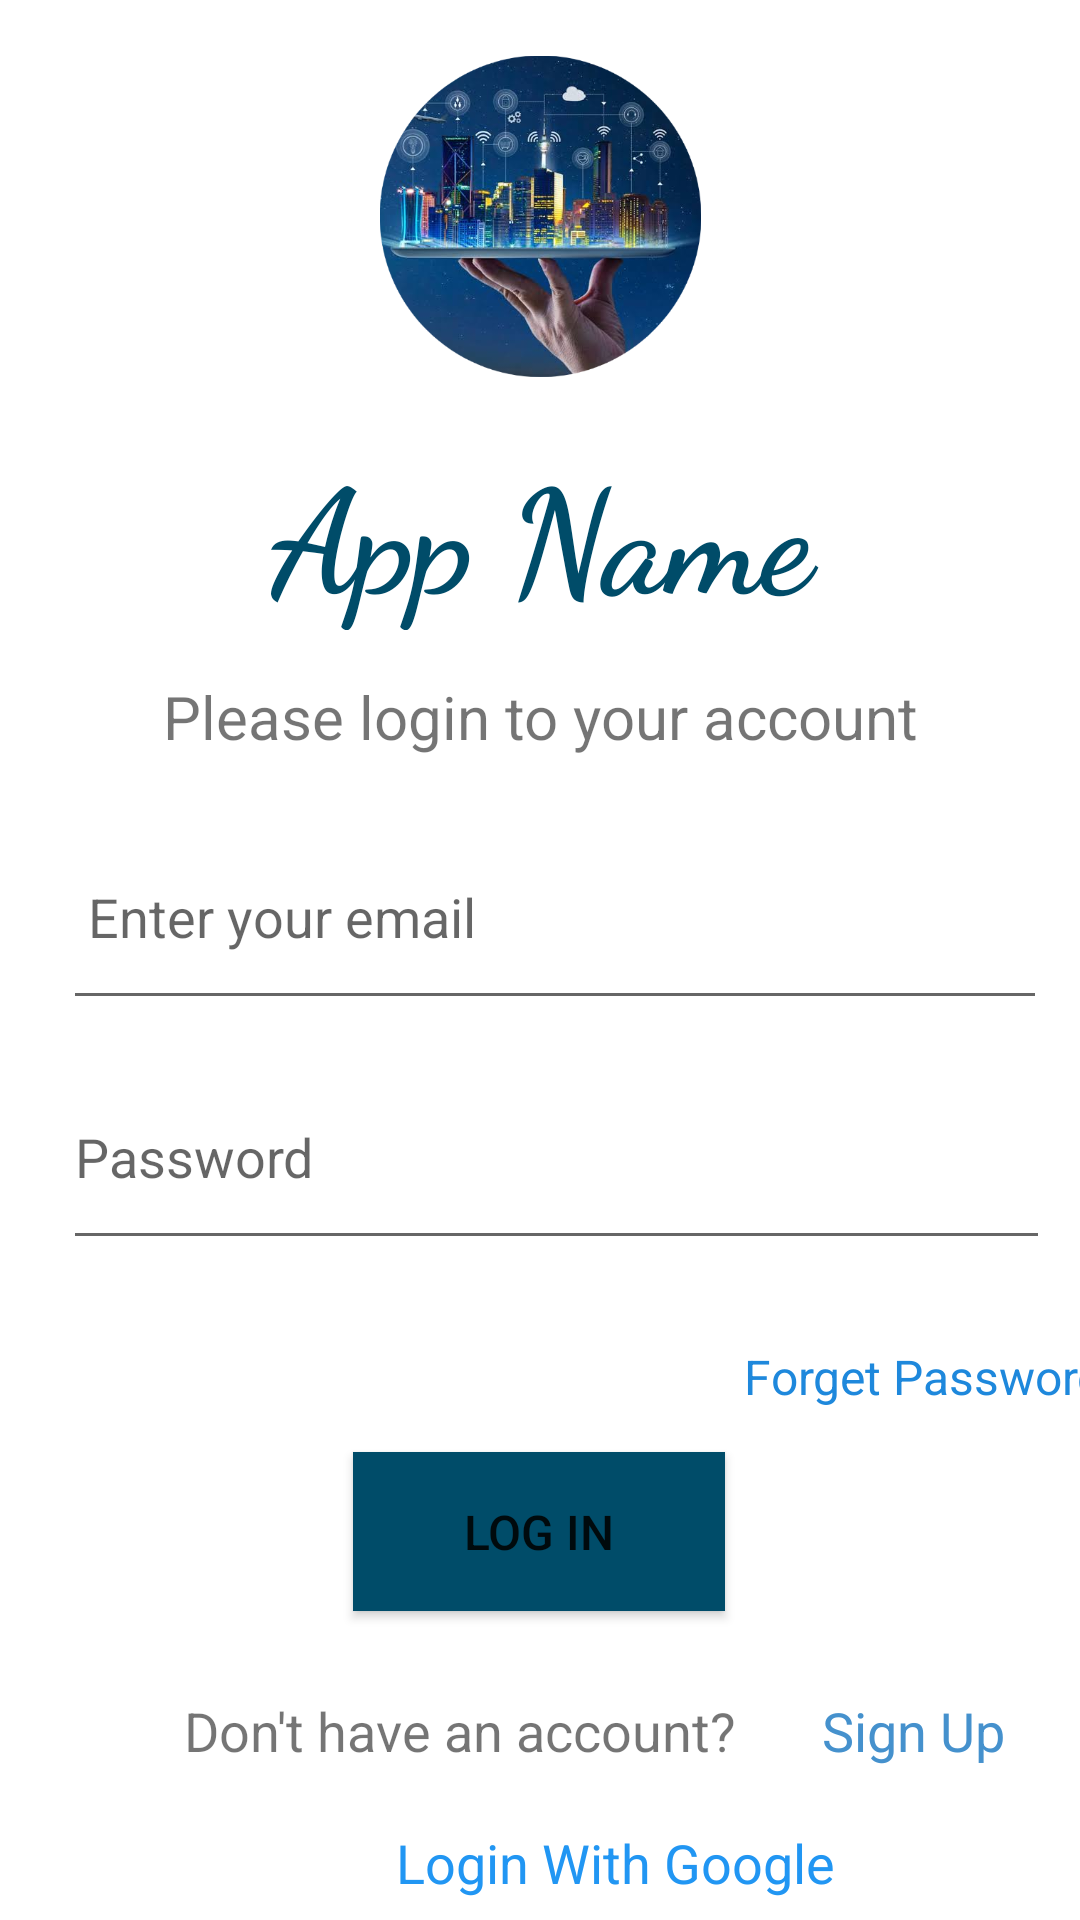

Here is an Android app screen rendered from its layout file. Give the layout XML and the strings, colors and styles it references.
<!-- AndroidManifest.xml: application theme Theme.CodeSamuraiDu_RONR -->
<!-- res/layout/activity_login.xml -->
<?xml version="1.0" encoding="utf-8"?>
<androidx.constraintlayout.widget.ConstraintLayout xmlns:android="http://schemas.android.com/apk/res/android"
    xmlns:app="http://schemas.android.com/apk/res-auto"
    xmlns:tools="http://schemas.android.com/tools"
    android:layout_width="match_parent"
    android:layout_height="match_parent"
    tools:context=".Login">

    <androidx.appcompat.widget.AppCompatButton
        android:id="@+id/login_bttn"
        android:layout_width="124dp"
        android:layout_height="53dp"
        android:layout_marginTop="484dp"
        android:background="#004c69"
        android:gravity="center|center_horizontal"
        android:text="Log In"
        android:textSize="16sp"
        app:layout_constraintEnd_toEndOf="parent"
        app:layout_constraintHorizontal_bias="0.498"
        app:layout_constraintStart_toStartOf="parent"
        app:layout_constraintTop_toTopOf="parent" />

    <TextView
        android:id="@+id/name"
        android:layout_width="216dp"
        android:layout_height="66dp"
        android:layout_marginTop="144dp"
        android:fontFamily="cursive"
        android:gravity="center|center_horizontal"
        android:text="App Name"
        android:textColor="#004c69"
        android:textSize="48sp"
        android:textStyle="bold"
        app:layout_constraintEnd_toEndOf="parent"
        app:layout_constraintHorizontal_bias="0.502"
        app:layout_constraintStart_toStartOf="parent"
        app:layout_constraintTop_toTopOf="parent" />

    <TextView
        android:id="@+id/textView3"
        android:layout_width="289dp"
        android:layout_height="46dp"
        android:layout_marginTop="216dp"
        android:gravity="center|center_horizontal"
        android:text="Please login to your account"
        android:textSize="20sp"
        app:layout_constraintEnd_toEndOf="parent"
        app:layout_constraintStart_toStartOf="parent"
        app:layout_constraintTop_toTopOf="parent" />

    <EditText
        android:id="@+id/email"
        android:layout_width="0dp"
        android:layout_height="72dp"
        android:layout_marginStart="21dp"
        android:layout_marginTop="268dp"
        android:layout_marginEnd="11dp"
        android:ems="10"
        android:hint=" Enter your email"
        android:inputType="textEmailAddress"
        app:layout_constraintEnd_toEndOf="parent"
        app:layout_constraintHorizontal_bias="0.0"
        app:layout_constraintStart_toStartOf="parent"
        app:layout_constraintTop_toTopOf="parent" />

    <EditText
        android:id="@+id/password"
        android:layout_width="0dp"
        android:layout_height="72dp"
        android:layout_marginStart="21dp"
        android:layout_marginTop="348dp"
        android:layout_marginEnd="10dp"
        android:ems="10"
        android:hint="Password"
        android:inputType="textPassword"
        app:layout_constraintEnd_toEndOf="parent"
        app:layout_constraintHorizontal_bias="0.0"
        app:layout_constraintStart_toStartOf="parent"
        app:layout_constraintTop_toTopOf="parent" />

    <TextView
        android:id="@+id/textView5"
        android:layout_width="202dp"
        android:layout_height="34dp"
        android:layout_marginStart="52dp"
        android:layout_marginTop="560dp"
        android:gravity="center|center_horizontal"
        android:text="Don't have an account?"
        android:textSize="18sp"
        app:layout_constraintStart_toStartOf="parent"
        app:layout_constraintTop_toTopOf="parent" />

    <TextView
        android:id="@+id/sign_up_click"
        android:layout_width="73dp"
        android:layout_height="34dp"
        android:layout_marginStart="268dp"
        android:layout_marginTop="560dp"
        android:layout_marginEnd="76dp"
        android:gravity="center|center_horizontal"
        android:text="Sign Up"
        android:textColor="#4591CD"
        android:textSize="18sp"
        app:layout_constraintEnd_toEndOf="parent"
        app:layout_constraintHorizontal_bias="0.0"
        app:layout_constraintStart_toStartOf="parent"
        app:layout_constraintTop_toTopOf="parent" />

    <TextView
        android:id="@+id/forgot_pass"
        android:layout_width="137dp"
        android:layout_height="26dp"
        android:layout_marginStart="248dp"
        android:layout_marginTop="448dp"
        android:text="Forget Password?"
        android:textColor="#1E88DC"
        android:textColorHighlight="#6A2929"
        android:textColorLink="#BF1212"
        android:textSize="16sp"
        app:layout_constraintStart_toStartOf="parent"
        app:layout_constraintTop_toTopOf="parent" />

    <TextView
        android:id="@+id/lgg"
        android:layout_width="202dp"
        android:layout_height="34dp"
        android:layout_marginStart="104dp"
        android:layout_marginTop="604dp"
        android:gravity="center|center_horizontal"
        android:text="Login With Google"
        android:textColor="#2196F3"
        android:textSize="18sp"
        app:layout_constraintStart_toStartOf="parent"
        app:layout_constraintTop_toTopOf="parent" />

    <ImageView
        android:id="@+id/imageView"
        android:layout_width="169dp"
        android:layout_height="107dp"
        app:layout_constraintBottom_toTopOf="@+id/name"
        app:layout_constraintEnd_toEndOf="parent"
        app:layout_constraintStart_toStartOf="parent"
        app:layout_constraintTop_toTopOf="parent"
        app:srcCompat="@drawable/logo" />


</androidx.constraintlayout.widget.ConstraintLayout>
<!-- resources referenced by this layout -->
<resources>
  <!-- drawable logo: png bitmap (drawable, 272353 bytes) -->
  <style name="Theme.CodeSamuraiDu_RONR" parent="Theme.MaterialComponents.DayNight.DarkActionBar">
          
          <item name="colorPrimary">@color/purple_500</item>
          <item name="colorPrimaryVariant">@color/purple_700</item>
          <item name="colorOnPrimary">@color/white</item>
          
          <item name="colorSecondary">@color/teal_200</item>
          <item name="colorSecondaryVariant">@color/teal_700</item>
          <item name="colorOnSecondary">@color/black</item>
          
          <item name="android:statusBarColor" tools:targetApi="l">?attr/colorPrimaryVariant</item>
          
      </style>
  <!-- not gathered from this repository: default colours our renderer supplied (Android Studio template values) -->
  <color name="purple_500">#FF6200EE</color>
  <color name="purple_700">#FF3700B3</color>
  <color name="teal_200">#FF03DAC5</color>
  <color name="teal_700">#FF018786</color>
  <color name="black">#FF000000</color>
  <color name="white">#FFFFFFFF</color>
</resources>
